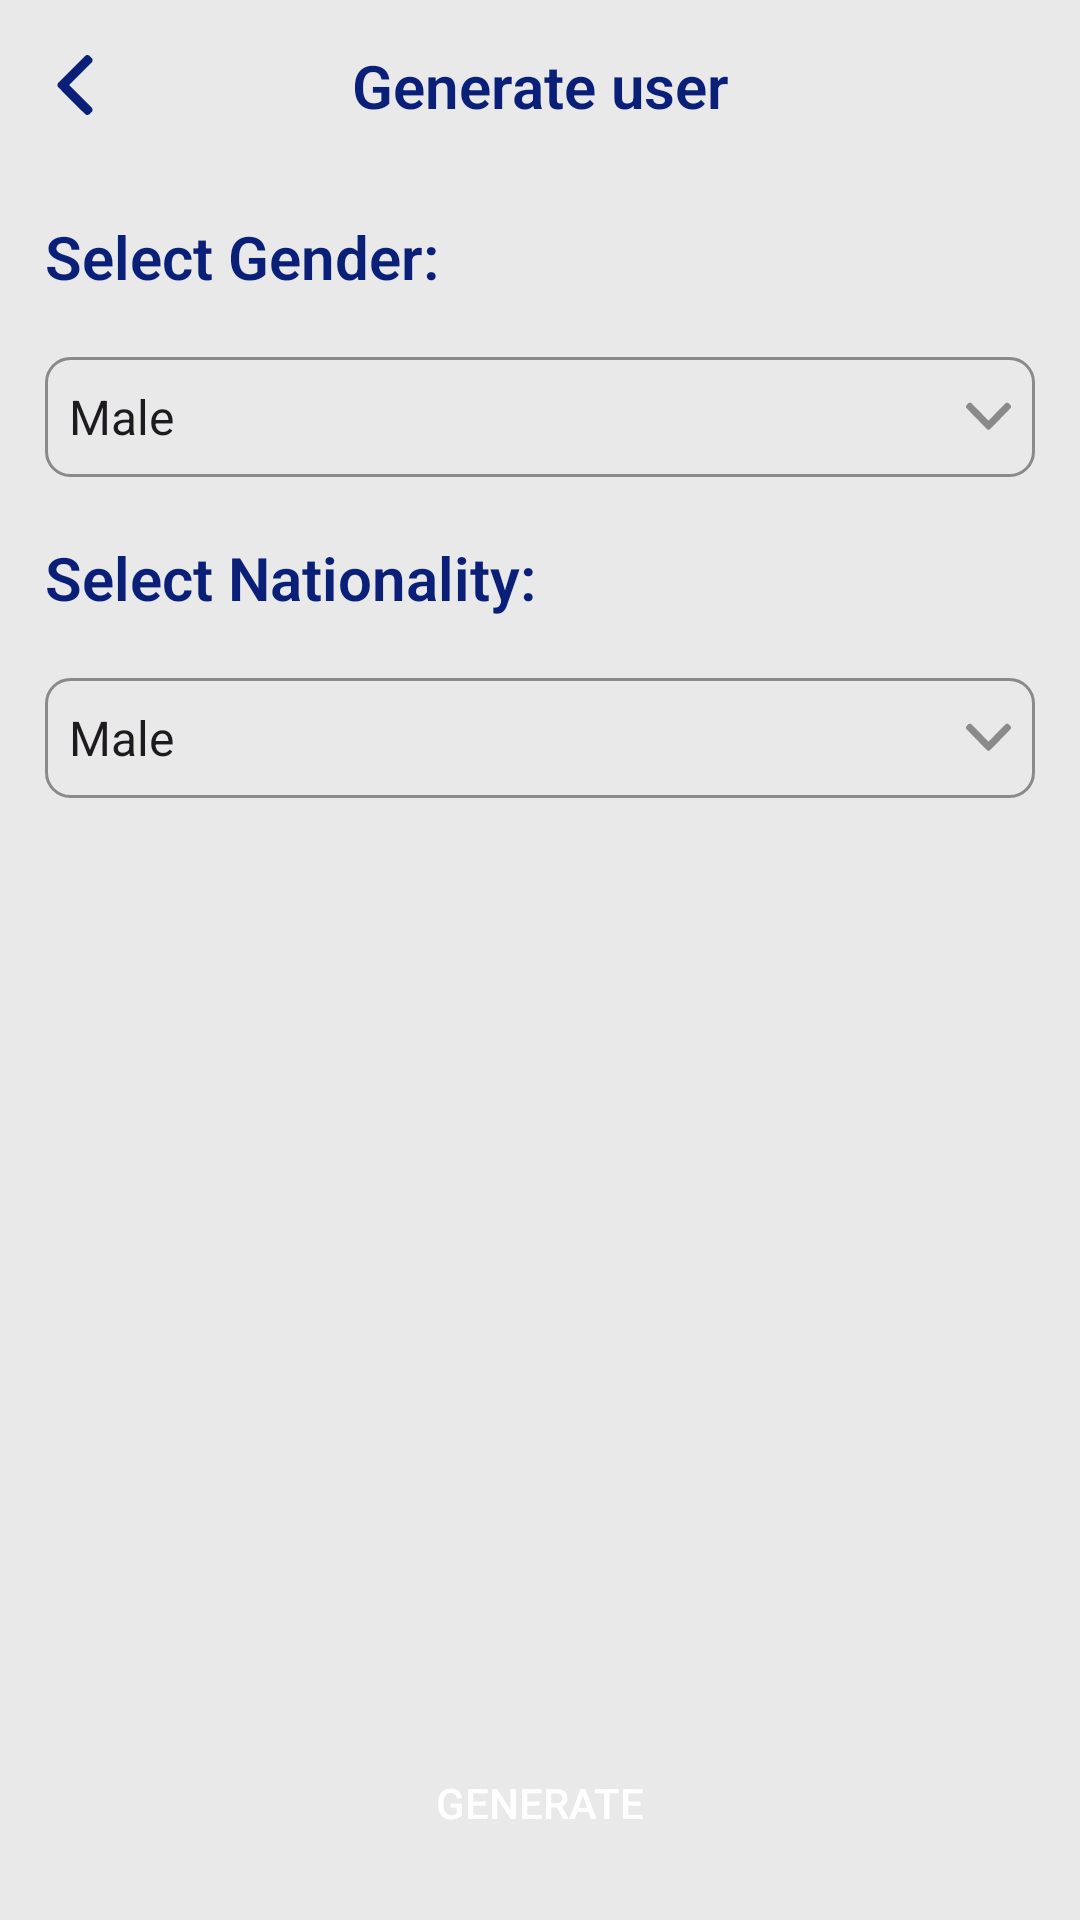

Write the Android layout XML for this screen, with the resource values it uses.
<!-- AndroidManifest.xml: application theme Theme.RandomUser -->
<!-- res/layout/fragment_generate.xml -->
<?xml version="1.0" encoding="utf-8"?>
<FrameLayout
    android:id="@+id/root"
    xmlns:android="http://schemas.android.com/apk/res/android"
    xmlns:tools="http://schemas.android.com/tools"
    android:layout_width="match_parent"
    android:layout_height="match_parent"
    tools:context=".presentation.generateuser.GenerateFragment">

    <LinearLayout
        android:layout_width="match_parent"
        android:layout_height="match_parent"
        tools:context=".presentation.generateuser.GenerateFragment"
        android:padding="15dp"
        android:orientation="vertical">

        <LinearLayout
            android:layout_width="match_parent"
            android:layout_height="wrap_content"
            android:orientation="horizontal"
            android:gravity="center_vertical">

            <ImageView
                android:id="@+id/back_button"
                android:layout_width="20dp"
                android:layout_height="20dp"
                android:src="@drawable/left_arrow"/>

            <TextView
                android:layout_width="wrap_content"
                android:layout_height="wrap_content"
                android:text="@string/fragment_label"
                style="@style/DarkBlueText"
                android:layout_weight="1"
                android:gravity="center"/>

            <View
                android:layout_width="20dp"
                android:layout_height="20dp"/>

        </LinearLayout>

        <LinearLayout
            android:layout_width="match_parent"
            android:layout_height="0dp"
            android:orientation="vertical"
            android:layout_weight="1"
            android:paddingTop="20dp">

            <TextView
                android:layout_width="wrap_content"
                android:layout_height="wrap_content"
                style="@style/DarkBlueText"
                android:text="@string/select_gender_label"
                android:layout_marginVertical="10dp"/>

            <Spinner
                android:id="@+id/gender_spinner"
                android:layout_width="match_parent"
                android:layout_height="40dp"
                android:background="@drawable/spinner_background"
                android:textSize="20sp"
                android:spinnerMode="dropdown"
                android:popupBackground="@drawable/dropdown_background"
                android:entries="@array/genders"
                android:layout_marginVertical="10dp"/>

            <TextView
                android:layout_width="wrap_content"
                android:layout_height="wrap_content"
                style="@style/DarkBlueText"
                android:text="@string/select_nationality_label"
                android:layout_marginVertical="10dp"/>

            <Spinner
                android:id="@+id/nationality_spinner"
                android:layout_width="match_parent"
                android:layout_height="40dp"
                android:background="@drawable/spinner_background"
                android:textSize="20sp"
                android:spinnerMode="dropdown"
                android:popupBackground="@drawable/dropdown_background"
                android:entries="@array/genders"
                android:layout_marginVertical="10dp"/>
        </LinearLayout>

        <androidx.appcompat.widget.AppCompatButton
            android:id="@+id/generate_button"
            android:layout_width="match_parent"
            android:layout_height="wrap_content"
            android:text="@string/generate_button_label"
            android:background="@drawable/generate_button_background"
            android:textColor="@color/white"/>

    </LinearLayout>

    <FrameLayout
        android:id="@+id/loading_background"
        android:layout_width="match_parent"
        android:layout_height="match_parent"
        android:background="@color/loading_background"
        android:visibility="gone">

        <ProgressBar
            android:id="@+id/progress_bar"
            android:layout_width="100dp"
            android:layout_height="100dp"
            android:layout_gravity="center"
            android:indeterminateTint="@color/dark_blue"/>

    </FrameLayout>

</FrameLayout>


<!-- resources referenced by this layout -->
<resources>
  <string-array name="genders">
          <item>Male</item>
          <item>Female</item>
      </string-array>
  <color name="dark_blue">#091F78</color>
  <color name="loading_background">#7FE9E9E9</color>
  <color name="white">#FFFFFFFF</color>
  <!-- drawable dropdown_background (drawable) -->
  <?xml version="1.0" encoding="utf-8"?>
  <shape xmlns:android="http://schemas.android.com/apk/res/android">
      <stroke
          android:width="1dp"
          android:color="@color/gray" />
      <corners android:radius="8dp" />
      <solid android:color="@color/background_color" />
      <padding
          android:bottom="5dp"
          android:top="2dp"/>
  </shape>
  <!-- drawable left_arrow (drawable) -->
  <vector xmlns:android="http://schemas.android.com/apk/res/android"
      android:width="40dp"
      android:height="40dp"
      android:viewportWidth="512"
      android:viewportHeight="512">
    <path
        android:pathData="M351.5,2c-4.4,1.8 -18.9,15.9 -122.8,119.7 -95.2,95.1 -118.4,118.8 -120.3,122.8 -1.8,3.7 -2.4,6.7 -2.4,11.5 0,13.2 -7.4,5 122.3,134.6 112.3,112.3 117.4,117.3 123,119.3 7.3,2.7 13.1,2.7 20.4,-0.1 4.8,-1.7 7.7,-4 17.4,-13.7 14.4,-14.3 16.3,-17.7 16.4,-28.6 0,-5.8 -0.5,-9.1 -1.9,-12 -1.3,-2.7 -33.3,-35.5 -99.5,-101.8l-97.6,-97.7 97.7,-97.8c53.7,-53.7 98.4,-99.3 99.4,-101.2 0.9,-1.9 1.9,-6.7 2.2,-10.6 0.7,-11 -2,-16 -16.6,-30.5 -9.8,-9.7 -12.7,-11.9 -17.5,-13.7 -7.1,-2.7 -13.6,-2.7 -20.2,-0.2z"
        android:fillColor="@color/dark_blue"/>
  </vector>
  <!-- drawable spinner_background (drawable) -->
  <?xml version="1.0" encoding="utf-8"?>
  <layer-list xmlns:android="http://schemas.android.com/apk/res/android">
      <item>
          <shape>
              <solid android:color="@android:color/transparent"/>
              <stroke
                  android:width="1dp"
                  android:color="@color/gray"/>
              <corners
                  android:radius="8dp"/>
          </shape>
      </item>
      <item
          android:drawable="@drawable/down_arrow"
          android:gravity="center_vertical|right"
          android:width="15dp"
          android:height="15dp"
          android:right="8dp"/>
  </layer-list>
  <string name="fragment_label">Generate user</string>
  <string name="generate_button_label">Generate</string>
  <string name="select_gender_label">Select Gender:</string>
  <string name="select_nationality_label">Select Nationality:</string>
  <style name="DarkBlueText">
          <item name="android:fontFamily">roboto</item>
          <item name="android:textColor">@color/dark_blue</item>
          <item name="android:textSize">20sp</item>
          <item name="android:textFontWeight">600</item>
      </style>
  <style name="Theme.RandomUser" parent="Base.Theme.RandomUser" />
  <color name="gray">#8A8A8A</color>
  <color name="background_color">#E9E9E9</color>
  <!-- drawable down_arrow (drawable) -->
  <vector xmlns:android="http://schemas.android.com/apk/res/android"
      android:width="20dp"
      android:height="20dp"
      android:viewportWidth="20"
      android:viewportHeight="20">
    <path
        android:pathData="M0.078,6.039C0.148,6.215 0.699,6.795 4.754,10.951C8.469,14.759 9.394,15.687 9.551,15.763C9.695,15.835 9.812,15.859 10,15.859C10.515,15.859 10.195,16.155 15.258,10.967C19.644,6.475 19.84,6.271 19.918,6.047C20.023,5.755 20.023,5.523 19.914,5.231C19.847,5.038 19.758,4.922 19.379,4.534C18.82,3.958 18.687,3.882 18.261,3.878C18.035,3.878 17.906,3.898 17.793,3.954C17.687,4.006 16.406,5.287 13.816,7.935L10,11.839L6.179,7.931C4.082,5.783 2.301,3.994 2.226,3.954C2.152,3.918 1.965,3.878 1.812,3.866C1.383,3.838 1.187,3.946 0.621,4.53C0.242,4.922 0.156,5.038 0.086,5.231C-0.02,5.515 -0.02,5.775 0.078,6.039Z"
        android:fillColor="@color/gray"/>
  </vector>
  <style name="Base.Theme.RandomUser" parent="Theme.Material3.DayNight.NoActionBar">
          <item name="android:windowBackground">@color/background_color</item>
          <item name="android:colorBackground">@color/background_color</item>
      </style>
</resources>
